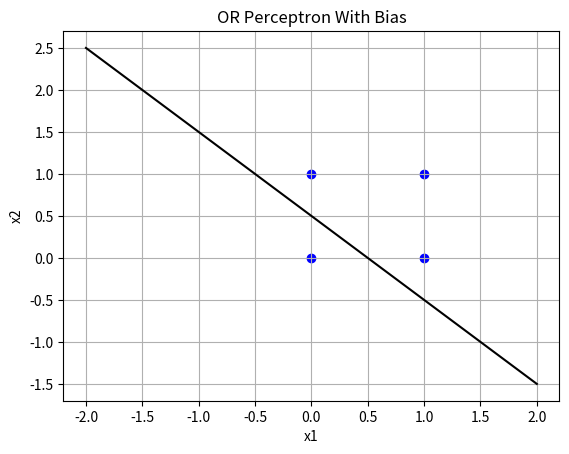

Reproduce this figure in Python.
import numpy as np
import matplotlib.pyplot as plt

def OR_perceptron(inputs, weights, bias):
    outputs = np.zeros(len(inputs))
    for i, x in enumerate(inputs):
        af = np.dot(weights, x) + bias
        if af >= 0:
            outputs[i] = 1
        else:
            outputs[i] = 0
    return outputs

inputs = np.array([[0, 0], [0, 1], [1, 0], [1, 1]])
weights = np.array([1, 1])
bias = -0.5

outputs = OR_perceptron(inputs, weights, bias)

for i, x in enumerate(inputs):
    print(f"Input: {x}, Output: {outputs[i]}")

x = np.linspace(-2, 2, 100)
y = -(weights[0] / weights[1]) * x - bias / weights[1]

plt.plot(x, y, color='black', label='Boundary Line')
plt.scatter(inputs[:, 0], inputs[:, 1],color = 'blue')
plt.xlabel('x1')
plt.ylabel('x2')
plt.title('OR Perceptron With Bias')
plt.grid()
plt.show()
